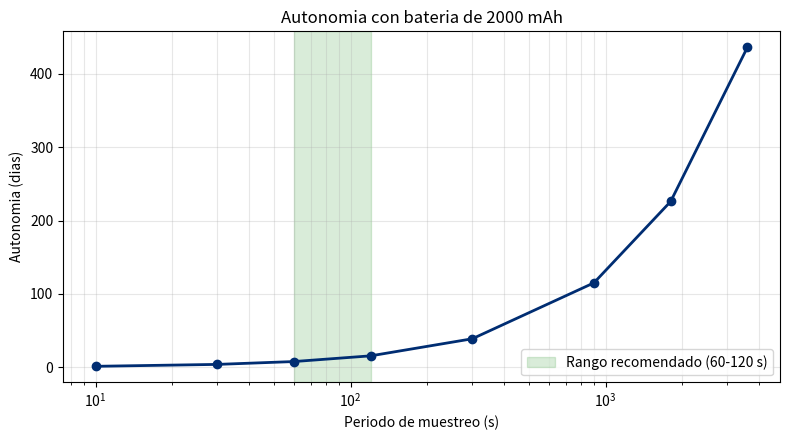

Here is the Python script that generated this plot:
"""Presupuesto de energia del nodo - Practica 4 (se ejecuta en la PC).

Calcula la autonomia del nodo en funcion del periodo de muestreo y contrasta
esa decision con la resolucion temporal del fenomeno medido.

IMPORTANTE: los valores de corriente DEBEN medirse con el multimetro en el
nodo real. Los que vienen por omision son de la hoja de datos del ESP32 y
sirven solo como punto de partida; el consumo real depende de la tarjeta
(los reguladores y los LED de las DevKit consumen mucho mas de lo esperado).

Uso:
    python autonomia.py
    python autonomia.py --activo 145 --dormido 22 --capacidad 2500
"""
import argparse

import matplotlib
matplotlib.use("Agg")
import matplotlib.pyplot as plt
import numpy as np

# Constantes de tiempo tipicas del fenomeno medido, en segundos.
# Muestrear mucho mas rapido que esto es desperdiciar energia; muestrear
# mucho mas lento es perder el fenomeno.
FENOMENOS = {
    "Temperatura de un aula": 600,
    "Humedad relativa": 600,
    "CO2 con ocupacion variable": 120,
    "Ruido ambiental": 1,
}


def calcular(periodo_s, i_activo_ma, i_dormido_ua, t_activo_s,
             capacidad_mah, eficiencia):
    if periodo_s <= t_activo_s:
        return None, None      # no alcanza a dormir
    ciclo = t_activo_s / periodo_s
    i_media_ma = i_activo_ma * ciclo + (i_dormido_ua / 1000.0) * (1 - ciclo)
    horas = (capacidad_mah * eficiencia) / i_media_ma
    return i_media_ma, horas / 24.0


if __name__ == "__main__":
    ap = argparse.ArgumentParser()
    ap.add_argument("--capacidad", type=float, default=2000.0, help="mAh")
    ap.add_argument("--activo", type=float, default=120.0,
                    help="Corriente en operacion, mA (MEDIR)")
    ap.add_argument("--dormido", type=float, default=10.0,
                    help="Corriente en sueno profundo, uA (MEDIR)")
    ap.add_argument("--tactivo", type=float, default=4.0,
                    help="Segundos despierto por ciclo (MEDIR)")
    ap.add_argument("--eficiencia", type=float, default=0.75)
    a = ap.parse_args()

    print("\n" + "=" * 72)
    print("  PRESUPUESTO DE ENERGIA DEL NODO")
    print("=" * 72)
    print(f"  Bateria             : {a.capacidad:.0f} mAh")
    print(f"  Corriente activa    : {a.activo:.1f} mA")
    print(f"  Corriente dormido   : {a.dormido:.1f} uA")
    print(f"  Tiempo despierto    : {a.tactivo:.1f} s por ciclo")
    print(f"  Eficiencia asumida  : {a.eficiencia:.0%}")
    print("-" * 72)
    print(f"{'Periodo':>12}{'Ciclo trabajo':>16}{'I media':>12}"
          f"{'Autonomia':>14}{'Muestras/dia':>14}")
    print("-" * 72)

    periodos = [10, 30, 60, 120, 300, 900, 1800, 3600]
    autonomias = []
    for p in periodos:
        i, dias = calcular(p, a.activo, a.dormido, a.tactivo,
                           a.capacidad, a.eficiencia)
        if i is None:
            print(f"{p:>10} s  {'periodo menor al tiempo despierto':>50}")
            autonomias.append(0)
            continue
        autonomias.append(dias)
        print(f"{p:>10} s {a.tactivo / p:>15.1%}{i:>10.3f} mA"
              f"{dias:>11.1f} d{86400 / p:>14.0f}")

    print("-" * 72)

    # ---------------- Sin sueno profundo (siempre encendido) ----------------
    horas_siempre = (a.capacidad * a.eficiencia) / a.activo
    print(f"\n  Sin sueno profundo (DORMIR=False): {horas_siempre:.1f} horas "
          f"({horas_siempre / 24:.2f} dias)")
    print("  Este es el modo de desarrollo. La diferencia con el modo dormido")
    print("  es de dos a tres ordenes de magnitud.")

    # ---------------- Contraste con el fenomeno ----------------
    print("\n" + "=" * 72)
    print("  ELECCION DEL PERIODO SEGUN EL FENOMENO, NO SEGUN LA BATERIA")
    print("=" * 72)
    print("  Criterio: muestrear al menos 5 veces por constante de tiempo.")
    print(f"\n{'Fenomeno':<32}{'Const. tiempo':>16}{'Periodo max.':>16}")
    print("-" * 72)
    for nombre, tau in FENOMENOS.items():
        print(f"{nombre:<32}{tau:>13} s{tau / 5:>13.0f} s")

    print("\n  Para temperatura y humedad ambientales, un periodo de 60-120 s")
    print("  es suficiente. Muestrear cada 10 s no aporta informacion nueva")
    print("  y reduce la autonomia en un orden de magnitud.")

    fig, ax = plt.subplots(figsize=(8, 4.5))
    ax.plot(periodos, autonomias, "o-", color="#002D72", lw=2)
    ax.axvspan(60, 120, alpha=0.15, color="green",
               label="Rango recomendado (60-120 s)")
    ax.set_xscale("log")
    ax.set_xlabel("Periodo de muestreo (s)")
    ax.set_ylabel("Autonomia (dias)")
    ax.set_title(f"Autonomia con bateria de {a.capacidad:.0f} mAh")
    ax.grid(alpha=0.3, which="both")
    ax.legend()
    fig.tight_layout()
    fig.savefig("autonomia.png", dpi=140)
    print("\n  Grafica guardada: autonomia.png")
